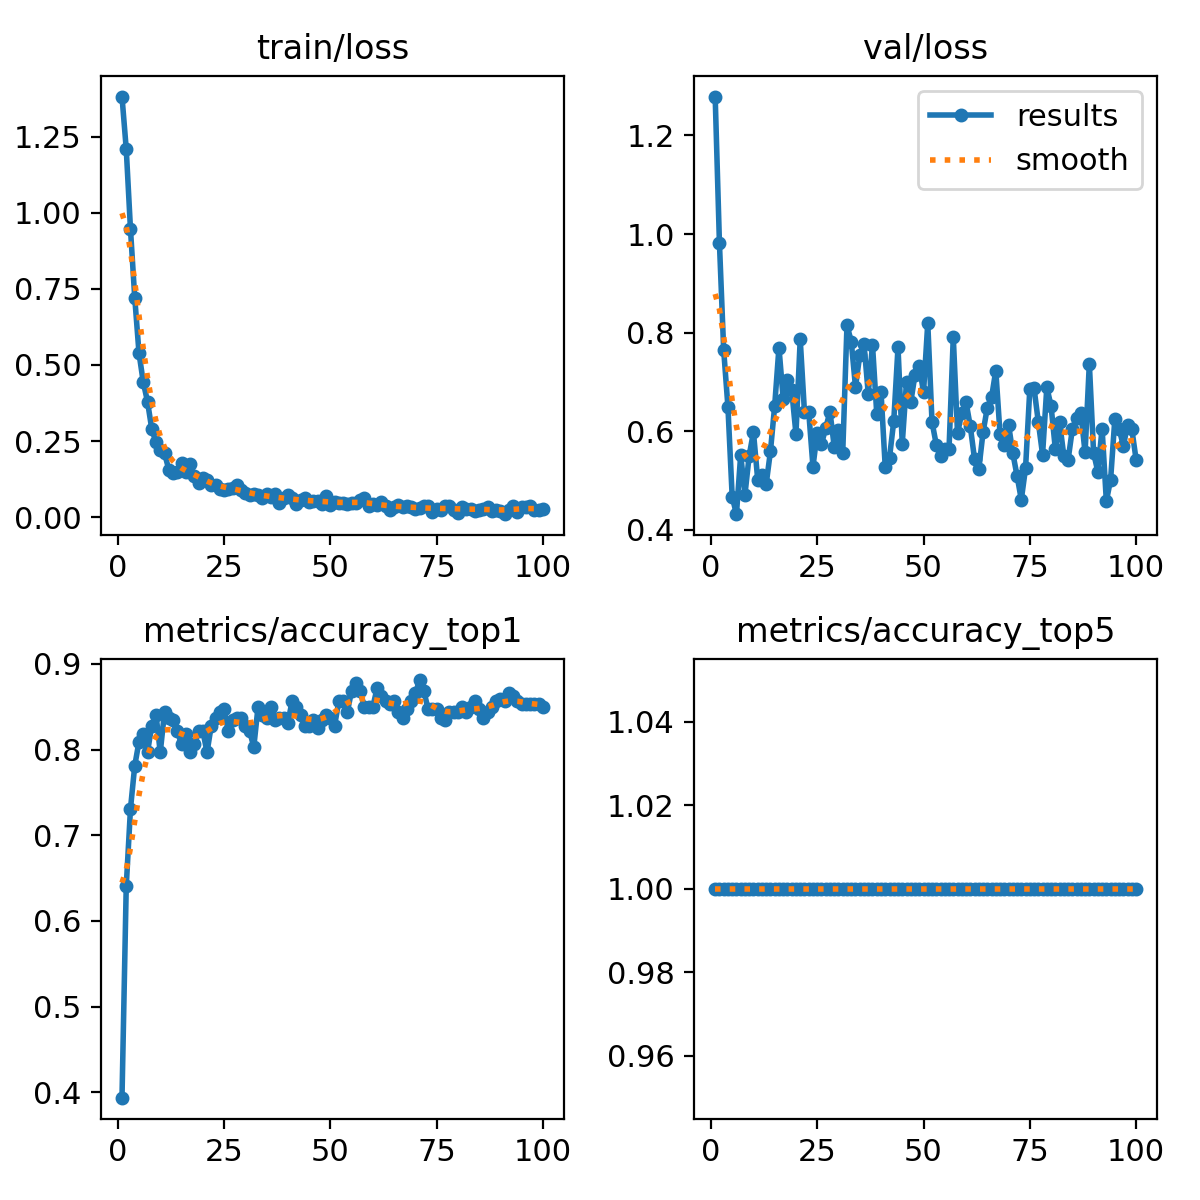

Source data for this figure (header and first rows):
epoch, time, train/loss, metrics/accuracy_top1, metrics/accuracy_top5, val/loss, lr/pg0, lr/pg1, lr/pg2
1, 3.307, 1.382, 0.3937, 1, 1.279, 8.75e-05, 8.75e-05, 8.75e-05
2, 4.08, 1.209, 0.6406, 1, 0.9819, 0.0001856, 0.0001856, 0.0001856
3, 4.79, 0.9452, 0.7312, 1, 0.7647, 0.0002818, 0.0002818, 0.0002818
4, 5.672, 0.7208, 0.7812, 1, 0.6494, 0.000376, 0.000376, 0.000376
5, 6.666, 0.5392, 0.8094, 1, 0.4673, 0.0004682, 0.0004682, 0.0004682
6, 7.659, 0.4434, 0.8187, 1, 0.4318, 0.0005584, 0.0005584, 0.0005584
7, 8.56, 0.3797, 0.7969, 1, 0.552, 0.0006467, 0.0006467, 0.0006467
8, 9.603, 0.2897, 0.8281, 1, 0.4713, 0.0007329, 0.0007329, 0.0007329
9, 10.71, 0.2456, 0.8406, 1, 0.5505, 0.0008172, 0.0008172, 0.0008172
10, 11.94, 0.2193, 0.7969, 1, 0.5981, 0.0008995, 0.0008995, 0.0008995
11, 12.83, 0.2106, 0.8438, 1, 0.5021, 0.0009798, 0.0009798, 0.0009798
12, 13.75, 0.1563, 0.8375, 1, 0.5115, 0.001058, 0.001058, 0.001058
13, 14.71, 0.1435, 0.8344, 1, 0.4932, 0.001102, 0.001102, 0.001102
14, 15.83, 0.1487, 0.8219, 1, 0.5593, 0.001089, 0.001089, 0.001089
15, 16.72, 0.1781, 0.8063, 1, 0.6521, 0.001077, 0.001077, 0.001077
16, 17.91, 0.1484, 0.8187, 1, 0.7698, 0.001064, 0.001064, 0.001064
17, 19.06, 0.1749, 0.7969, 1, 0.6655, 0.001052, 0.001052, 0.001052
18, 19.93, 0.1361, 0.8063, 1, 0.7039, 0.00104, 0.00104, 0.00104
19, 21.01, 0.113, 0.8219, 1, 0.6831, 0.001027, 0.001027, 0.001027
20, 22.03, 0.1301, 0.8219, 1, 0.5945, 0.001015, 0.001015, 0.001015
21, 23.06, 0.1205, 0.7969, 1, 0.7864, 0.001002, 0.001002, 0.001002
22, 24.06, 0.104, 0.8281, 1, 0.6389, 0.0009901, 0.0009901, 0.0009901
23, 25.22, 0.1046, 0.8375, 1, 0.6399, 0.0009778, 0.0009778, 0.0009778
24, 26.4, 0.09325, 0.8438, 1, 0.5281, 0.0009654, 0.0009654, 0.0009654
25, 27.42, 0.09067, 0.8469, 1, 0.5972, 0.000953, 0.000953, 0.000953
26, 28.35, 0.09372, 0.8219, 1, 0.5736, 0.0009406, 0.0009406, 0.0009406
27, 29.33, 0.09495, 0.8344, 1, 0.6069, 0.0009283, 0.0009283, 0.0009283
28, 30.35, 0.1053, 0.8375, 1, 0.6394, 0.0009159, 0.0009159, 0.0009159
29, 31.21, 0.09043, 0.8375, 1, 0.5688, 0.0009035, 0.0009035, 0.0009035
30, 32.11, 0.07921, 0.8281, 1, 0.602, 0.0008911, 0.0008911, 0.0008911
31, 33.23, 0.07196, 0.8219, 1, 0.5564, 0.0008787, 0.0008787, 0.0008787
32, 34.27, 0.07749, 0.8031, 1, 0.8152, 0.0008664, 0.0008664, 0.0008664
33, 35.32, 0.07324, 0.85, 1, 0.782, 0.000854, 0.000854, 0.000854
34, 36.36, 0.06319, 0.8406, 1, 0.6899, 0.0008416, 0.0008416, 0.0008416
35, 37.36, 0.07455, 0.8375, 1, 0.7541, 0.0008293, 0.0008293, 0.0008293
36, 38.48, 0.06558, 0.85, 1, 0.7778, 0.0008169, 0.0008169, 0.0008169
37, 39.57, 0.07587, 0.8344, 1, 0.676, 0.0008045, 0.0008045, 0.0008045
38, 40.5, 0.04659, 0.8375, 1, 0.7754, 0.0007921, 0.0007921, 0.0007921
39, 41.58, 0.06371, 0.8375, 1, 0.6357, 0.0007797, 0.0007797, 0.0007797
40, 42.65, 0.07142, 0.8313, 1, 0.6804, 0.0007674, 0.0007674, 0.0007674
41, 43.64, 0.06434, 0.8562, 1, 0.5266, 0.000755, 0.000755, 0.000755
42, 44.45, 0.04182, 0.85, 1, 0.5463, 0.0007426, 0.0007426, 0.0007426
43, 45.28, 0.05508, 0.8406, 1, 0.6206, 0.0007302, 0.0007302, 0.0007302
44, 46.08, 0.06234, 0.8281, 1, 0.77, 0.0007179, 0.0007179, 0.0007179
45, 47.1, 0.05074, 0.8281, 1, 0.5749, 0.0007055, 0.0007055, 0.0007055
46, 48.02, 0.05431, 0.8344, 1, 0.7002, 0.0006931, 0.0006931, 0.0006931
47, 49.03, 0.05189, 0.825, 1, 0.6587, 0.0006808, 0.0006808, 0.0006808
48, 50.14, 0.04433, 0.8344, 1, 0.7148, 0.0006684, 0.0006684, 0.0006684
49, 51.04, 0.06785, 0.8406, 1, 0.7327, 0.000656, 0.000656, 0.000656
50, 52, 0.03942, 0.8375, 1, 0.679, 0.0006436, 0.0006436, 0.0006436
51, 53.01, 0.04923, 0.8281, 1, 0.8193, 0.0006312, 0.0006312, 0.0006312
52, 53.85, 0.04651, 0.8562, 1, 0.6187, 0.0006189, 0.0006189, 0.0006189
53, 55.03, 0.0468, 0.8562, 1, 0.573, 0.0006065, 0.0006065, 0.0006065
54, 56.01, 0.04271, 0.8438, 1, 0.5497, 0.0005941, 0.0005941, 0.0005941
55, 57.02, 0.04752, 0.8688, 1, 0.5647, 0.0005818, 0.0005818, 0.0005818
56, 58, 0.04701, 0.8781, 1, 0.5642, 0.0005694, 0.0005694, 0.0005694
57, 59.17, 0.05774, 0.8688, 1, 0.7909, 0.000557, 0.000557, 0.000557
58, 60.09, 0.06263, 0.85, 1, 0.5955, 0.0005446, 0.0005446, 0.0005446
59, 60.94, 0.0381, 0.85, 1, 0.6377, 0.0005322, 0.0005322, 0.0005322
60, 62.08, 0.04246, 0.85, 1, 0.6589, 0.0005199, 0.0005199, 0.0005199
... 40 more rows
